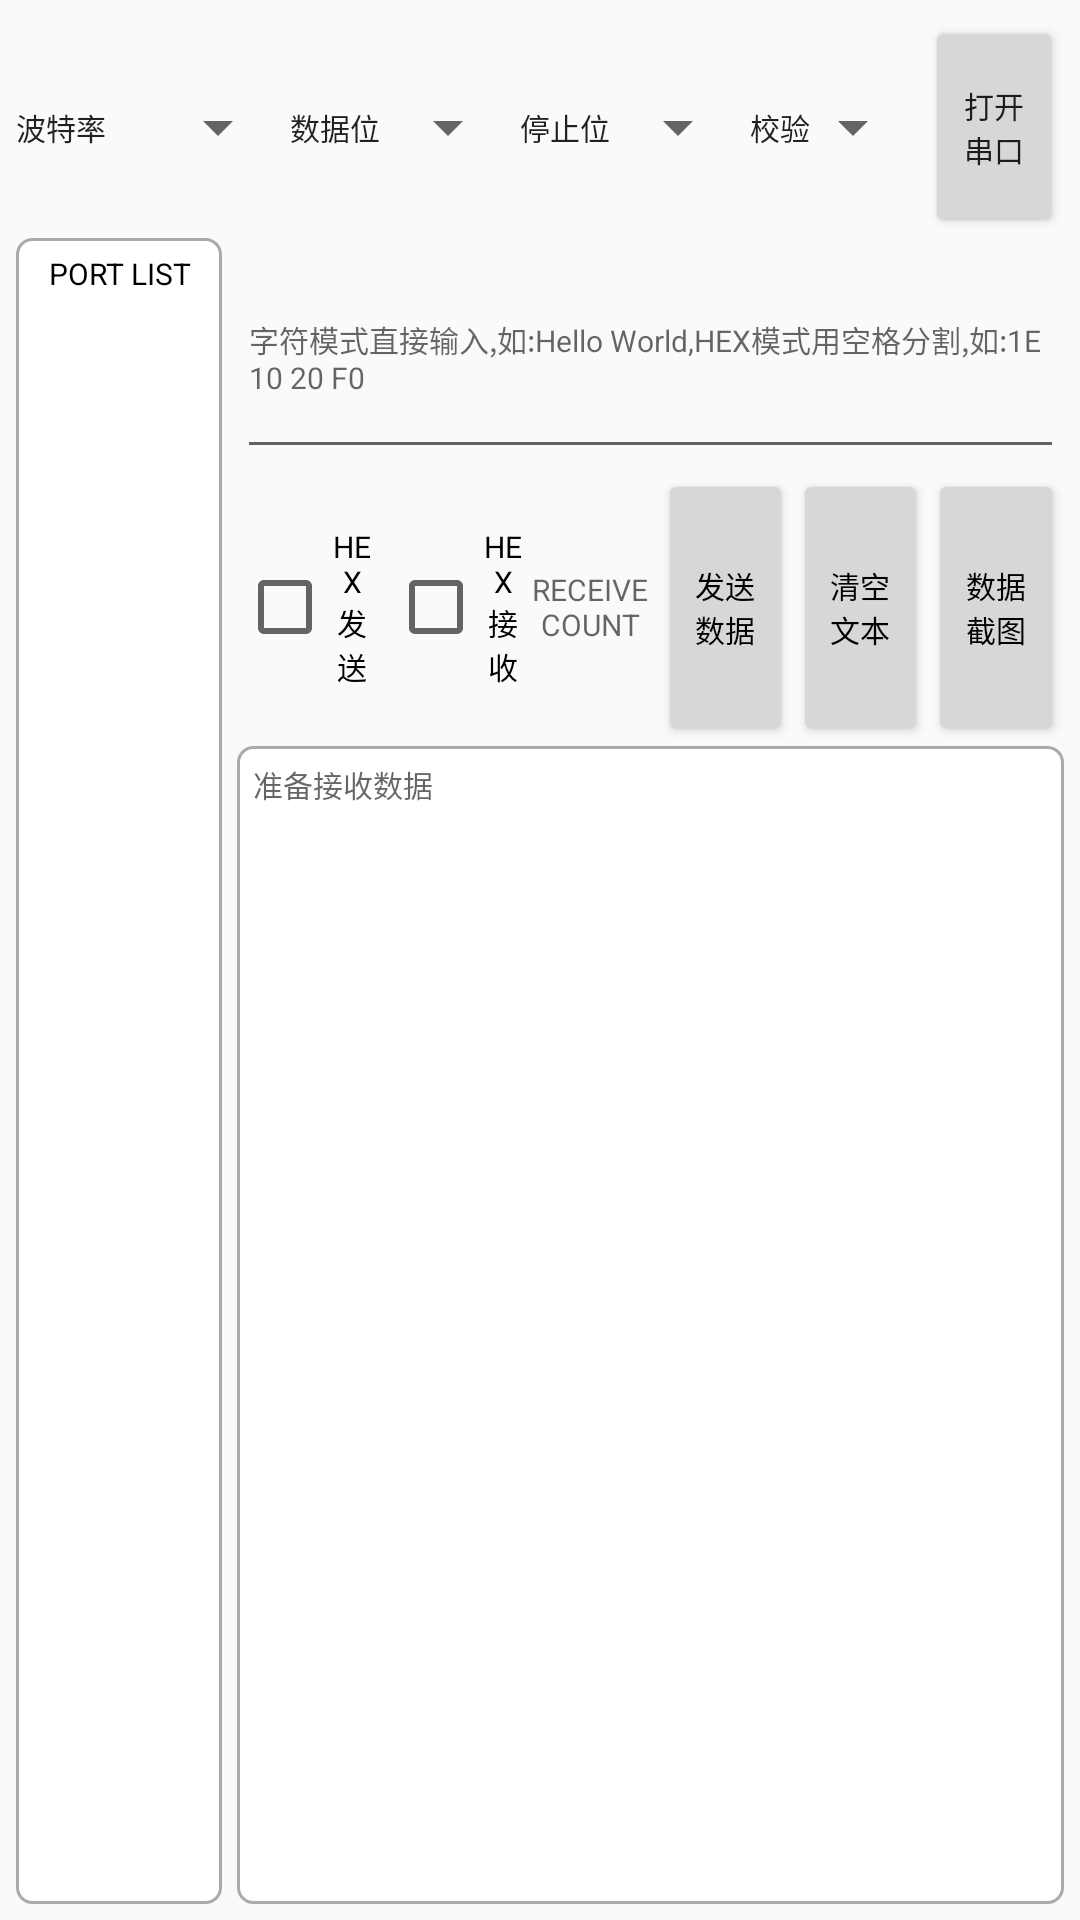

Here is an Android app screen rendered from its layout file. Give the layout XML and the strings, colors and styles it references.
<!-- AndroidManifest.xml: application theme AppTheme -->
<!-- res/layout/activity_usb_measure.xml -->
<?xml version="1.0" encoding="utf-8"?>
<LinearLayout
    xmlns:android="http://schemas.android.com/apk/res/android"
    xmlns:tools="http://schemas.android.com/tools"
    android:layout_width="match_parent"
    android:layout_height="match_parent"
    android:orientation="vertical"
    android:padding="@dimen/margin_small">

    <include
        layout="@layout/device_measure_title"
        android:layout_width="match_parent"
        android:layout_height="0dp"
        android:layout_weight="0.8"/>

    <LinearLayout
        android:layout_width="match_parent"
        android:layout_height="0dp"
        android:layout_weight="6"
        android:orientation="horizontal">

        <include
            layout="@layout/port_list"
            android:layout_width="0dp"
            android:layout_height="match_parent"
            android:layout_weight="1"
            tools:ignore="NestedWeights"/>

        <View
            android:layout_width="5dp"
            android:layout_height="match_parent"/>

        <include
            layout="@layout/controller_port"
            android:layout_width="0dp"
            android:layout_height="match_parent"
            android:layout_weight="4"/>
    </LinearLayout>

</LinearLayout>
<!-- res/layout/device_measure_title.xml (included above) -->
<?xml version="1.0" encoding="utf-8"?>
<LinearLayout xmlns:android="http://schemas.android.com/apk/res/android"
              xmlns:tools="http://schemas.android.com/tools"
              android:layout_width="match_parent"
              android:layout_height="match_parent"
              android:orientation="horizontal">

    <TextView
        android:layout_width="wrap_content"
        android:layout_height="match_parent"
        android:gravity="center"
        android:text="@string/baudrate"
        android:textAppearance="?android:attr/textAppearanceLarge"
        android:textSize="@dimen/text_size"/>

    <Spinner
        android:id="@+id/sp_baudrate"
        android:layout_width="0dp"
        android:layout_height="match_parent"
        android:layout_weight="1.6"/>

    <LinearLayout
        android:id="@+id/usb_title"
        android:layout_width="0dp"
        android:layout_height="match_parent"
        android:layout_weight="4"
        android:orientation="horizontal">

        <TextView
            android:layout_width="wrap_content"
            android:layout_height="match_parent"
            android:gravity="center"
            android:text="@string/data_bits"
            android:textAppearance="?android:attr/textAppearanceLarge"
            android:textSize="@dimen/text_size"/>

        <Spinner
            android:id="@+id/sp_data"
            android:layout_width="0dp"
            android:layout_height="match_parent"
            android:layout_weight="1"
            tools:ignore="NestedWeights"/>

        <TextView
            android:layout_width="wrap_content"
            android:layout_height="match_parent"
            android:gravity="center"
            android:text="@string/stop_bits"
            android:textAppearance="?android:attr/textAppearanceLarge"
            android:textSize="@dimen/text_size"/>

        <Spinner
            android:id="@+id/sp_stop"
            android:layout_width="0dp"
            android:layout_height="match_parent"
            android:layout_weight="1"/>
    </LinearLayout>

    <TextView
        android:id="@+id/tvFlag"
        android:layout_width="wrap_content"
        android:layout_height="match_parent"
        android:gravity="center"
        android:text="@string/parity"
        android:textAppearance="?android:attr/textAppearanceLarge"
        android:textSize="@dimen/text_size"/>

    <Spinner
        android:id="@+id/sp_parity"
        android:layout_width="0dp"
        android:layout_height="match_parent"
        android:layout_weight="1"/>

    <Button
        android:id="@+id/btn_open_or_close"
        android:layout_width="0dp"
        android:layout_height="match_parent"
        android:layout_weight="1.2"
        android:onClick="controlledPort"
        android:text="@string/open_port"
        android:textSize="@dimen/text_size"/>
</LinearLayout>
<!-- res/layout/port_list.xml (included above) -->
<?xml version="1.0" encoding="utf-8"?>
<LinearLayout xmlns:android="http://schemas.android.com/apk/res/android"
              android:layout_width="match_parent"
              android:layout_height="match_parent"
              android:background="@drawable/storke"
              android:orientation="vertical">

    <TextView
        android:layout_width="match_parent"
        android:layout_height="wrap_content"
        android:gravity="center"
        android:padding="5dp"
        android:text=" PORT LIST "
        android:textColor="@android:color/black"
        android:textSize="@dimen/text_size"/>

    <ListView
        android:id="@+id/deviceList"
        android:layout_width="match_parent"
        android:layout_height="wrap_content"/>

</LinearLayout>
<!-- res/layout/controller_port.xml (included above) -->
<?xml version="1.0" encoding="utf-8"?>
<LinearLayout
    xmlns:android="http://schemas.android.com/apk/res/android"
    android:layout_width="match_parent"
    android:orientation="vertical"
    android:layout_height="match_parent">

    <EditText
        android:id="@+id/et_write_data"
        android:layout_width="match_parent"
        android:layout_height="0dp"
        android:layout_weight="1"
        android:hint="@string/send_data_hint"
        android:textSize="@dimen/text_size"/>

    <LinearLayout
        android:layout_width="match_parent"
        android:layout_height="0dp"
        android:layout_weight="1.2"
        android:gravity="center"
        android:orientation="horizontal">

        <CheckBox
            android:id="@+id/cb_hex"
            style="@style/average_vertical_widget"
            android:text="@string/send_hex"/>

        <CheckBox
            android:id="@+id/cb_hex_rev"
            style="@style/average_vertical_widget"
            android:layout_marginStart="@dimen/margin_small"
            android:text="@string/receive_hex"/>

        <TextView
            android:id="@+id/tv_receive_number"
            style="@style/average_vertical_widget"
            android:hint="@string/receive_data_count"/>

        <Button
            android:id="@+id/btn_send"
            style="@style/average_vertical_widget"
            android:onClick="sendDataToPort"
            android:text="@string/send_data"/>

        <Button
            android:id="@+id/btn_clear"
            android:onClick="clearText"
            style="@style/average_vertical_widget"
            android:text="@string/clear_text"/>

        <Button
            android:id="@+id/btn_capture"
            android:onClick="dataCapture"
            style="@style/average_vertical_widget"
            android:text="@string/data_capture"/>
    </LinearLayout>

    <ScrollView
        android:id="@+id/sv_result"
        android:layout_width="match_parent"
        android:layout_height="0dp"
        android:background="@drawable/storke"
        android:layout_weight="5">

        <TextView
            android:id="@+id/tv_result"
            android:layout_width="match_parent"
            android:layout_height="wrap_content"
            android:hint="@string/receive_hint"
            android:padding="@dimen/margin_small"
            android:textColor="@android:color/black"
            android:textSize="@dimen/text_size"/>
    </ScrollView>
</LinearLayout>
<!-- resources referenced by this layout -->
<resources>
  <dimen name="margin_small">16px</dimen>
  <dimen name="text_size">30px</dimen>
  <!-- drawable storke (drawable) -->
  <?xml version="1.0" encoding="utf-8"?>
  <shape xmlns:android="http://schemas.android.com/apk/res/android" >
  
      <stroke
          android:width="1dp"
          android:color="#AAA" >
      </stroke>
      <solid android:color="@android:color/white"/>
      <corners android:radius="5dp"/>
  
  </shape>
  <string name="baudrate">波特率</string>
  <string name="clear_text">清空文本</string>
  <string name="data_bits">数据位</string>
  <string name="data_capture">数据截图</string>
  <string name="open_port">打开串口</string>
  <string name="parity">校验</string>
  <string name="receive_data_count">RECEIVE COUNT</string>
  <string name="receive_hex">HEX接收</string>
  <string name="receive_hint">准备接收数据</string>
  <string name="send_data">发送数据</string>
  <string name="send_data_hint">字符模式直接输入,如:Hello World,HEX模式用空格分割,如:1E 10 20 F0</string>
  <string name="send_hex">HEX发送</string>
  <string name="stop_bits">停止位</string>
  <style name="average_vertical_widget">
          <item name="android:layout_width">0dp</item>
          <item name="android:layout_height">match_parent</item>
          <item name="android:layout_weight">1</item>
          <item name="android:gravity">center</item>
          <item name="android:textSize">@dimen/text_size</item>
          <item name="android:textColor">@android:color/black</item>
      </style>
  <style name="AppTheme" parent="Theme.AppCompat.Light.NoActionBar">
          
          <item name="colorPrimary">@color/colorPrimary</item>
          <item name="colorPrimaryDark">@color/colorPrimaryDark</item>
          <item name="colorAccent">@color/colorAccent</item>
      </style>
  <color name="colorPrimary">#3F51B5</color>
  <color name="colorPrimaryDark">#303F9F</color>
  <color name="colorAccent">#FF4081</color>
</resources>
